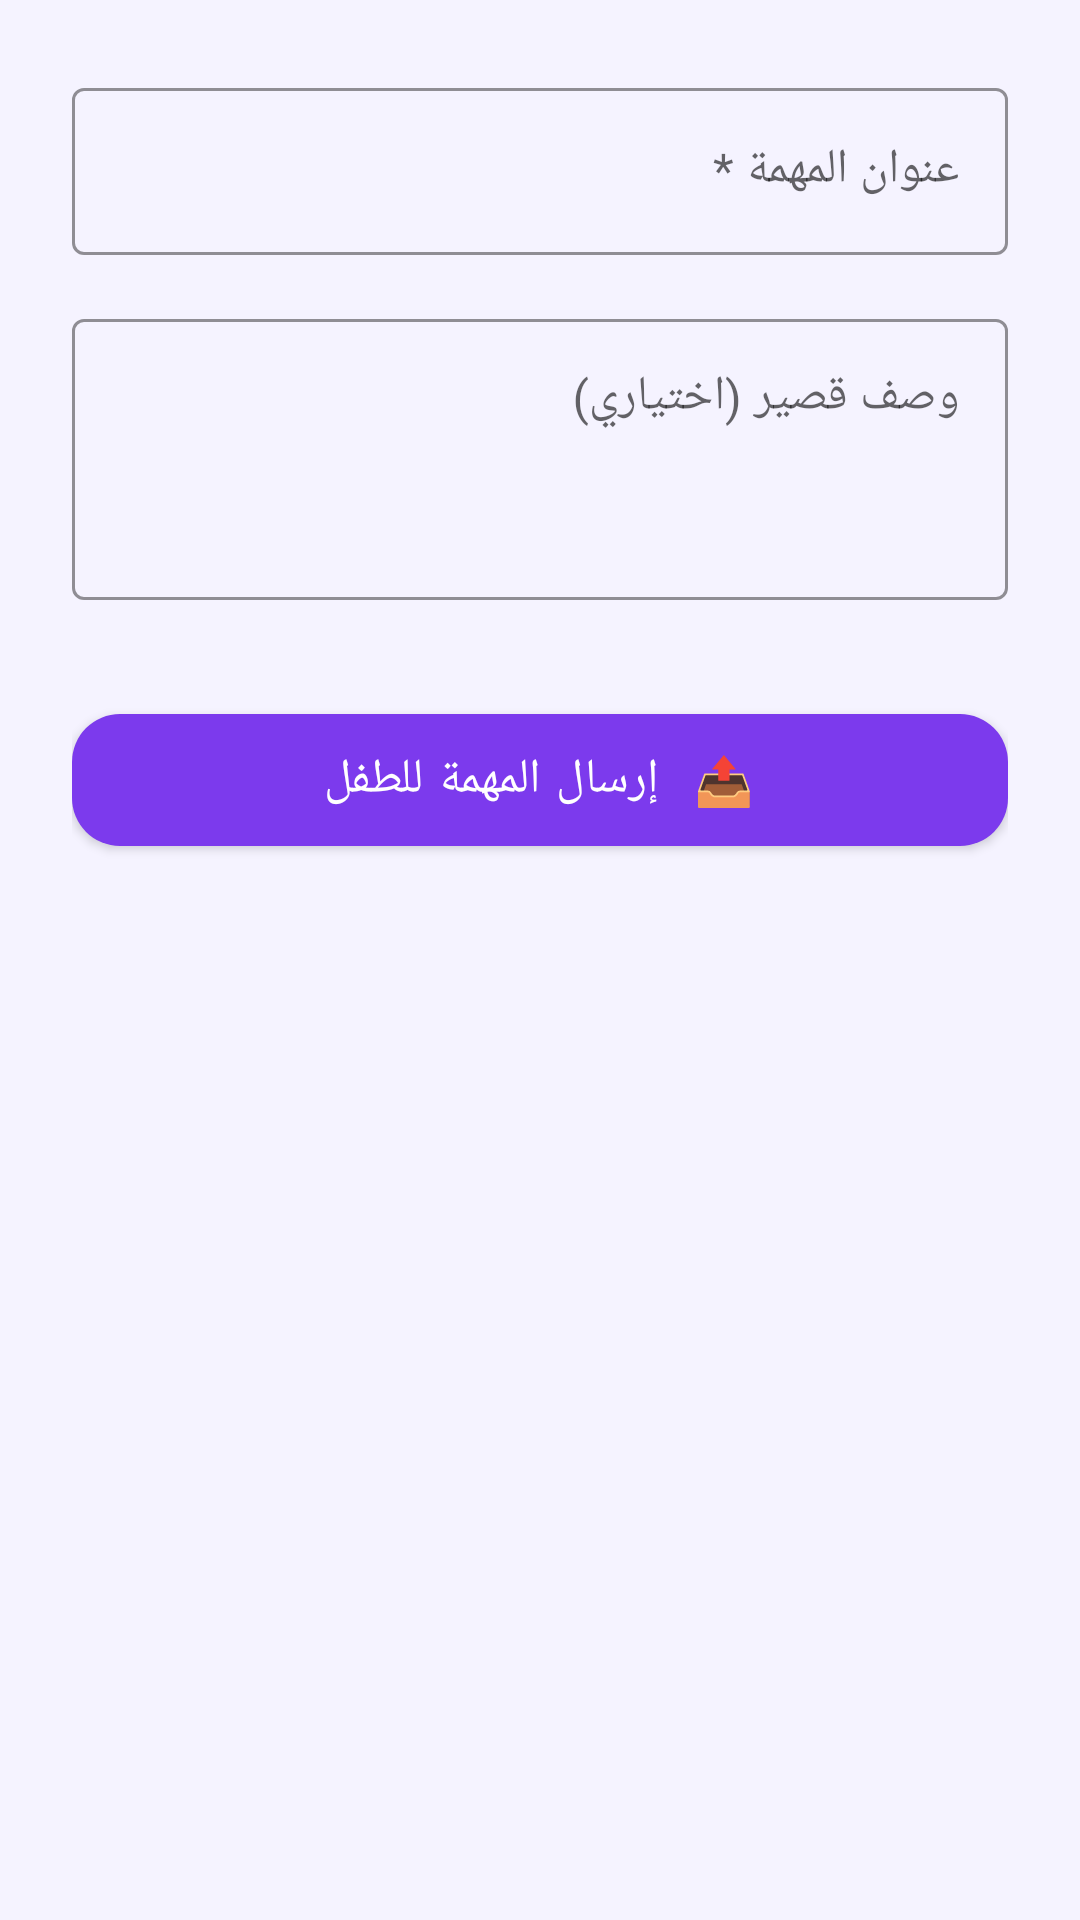

The Android layout XML behind this screen, and the referenced resources:
<!-- AndroidManifest.xml: application theme Theme.ParentChildTaskManager -->
<!-- res/layout/activity_add_task.xml -->
<?xml version="1.0" encoding="utf-8"?>
<LinearLayout
    xmlns:android="http://schemas.android.com/apk/res/android"
    xmlns:app="http://schemas.android.com/apk/res-auto"
    android:layout_width="match_parent"
    android:layout_height="match_parent"
    android:orientation="vertical"
    android:padding="24dp"
    android:background="@color/bg_light">

    <com.google.android.material.textfield.TextInputLayout
        android:id="@+id/tilTitle"
        style="@style/Widget.MaterialComponents.TextInputLayout.OutlinedBox"
        android:layout_width="match_parent"
        android:layout_height="wrap_content"
        android:hint="عنوان المهمة *"
        android:layout_marginBottom="16dp"
        app:hintTextColor="@color/mother_primary"
        app:boxStrokeColor="@color/mother_primary">

        <com.google.android.material.textfield.TextInputEditText
            android:id="@+id/etTitle"
            android:layout_width="match_parent"
            android:layout_height="wrap_content"
            android:inputType="textCapSentences"
            android:maxLines="1"
            android:textSize="16sp" />

    </com.google.android.material.textfield.TextInputLayout>

    <com.google.android.material.textfield.TextInputLayout
        style="@style/Widget.MaterialComponents.TextInputLayout.OutlinedBox"
        android:layout_width="match_parent"
        android:layout_height="wrap_content"
        android:hint="وصف قصير (اختياري)"
        android:layout_marginBottom="32dp"
        app:hintTextColor="@color/mother_primary"
        app:boxStrokeColor="@color/mother_primary">

        <com.google.android.material.textfield.TextInputEditText
            android:id="@+id/etDescription"
            android:layout_width="match_parent"
            android:layout_height="wrap_content"
            android:inputType="textMultiLine"
            android:minLines="3"
            android:maxLines="5"
            android:textSize="16sp"
            android:gravity="top" />

    </com.google.android.material.textfield.TextInputLayout>

    <com.google.android.material.button.MaterialButton
        android:id="@+id/btnSendTask"
        android:layout_width="match_parent"
        android:layout_height="56dp"
        android:text="📤  إرسال المهمة للطفل"
        android:textSize="16sp"
        app:backgroundTint="@color/mother_primary"
        app:cornerRadius="16dp" />

</LinearLayout>
<!-- resources referenced by this layout -->
<resources>
  <color name="bg_light">#F5F3FF</color>
  <color name="mother_primary">#7C3AED</color>
  <style name="Theme.ParentChildTaskManager" parent="Theme.MaterialComponents.DayNight.DarkActionBar">
          <item name="colorPrimary">@color/mother_primary</item>
          <item name="colorPrimaryVariant">@color/mother_secondary</item>
          <item name="colorOnPrimary">@color/white</item>
          <item name="colorSecondary">@color/child_primary</item>
          <item name="colorSecondaryVariant">@color/child_secondary</item>
          <item name="colorOnSecondary">@color/white</item>
          <item name="android:statusBarColor">@color/mother_primary</item>
          <item name="android:fontFamily">sans-serif</item>
      </style>
  <color name="mother_secondary">#A78BFA</color>
  <color name="white">#FFFFFF</color>
  <color name="child_primary">#10B981</color>
  <color name="child_secondary">#6EE7B7</color>
</resources>
